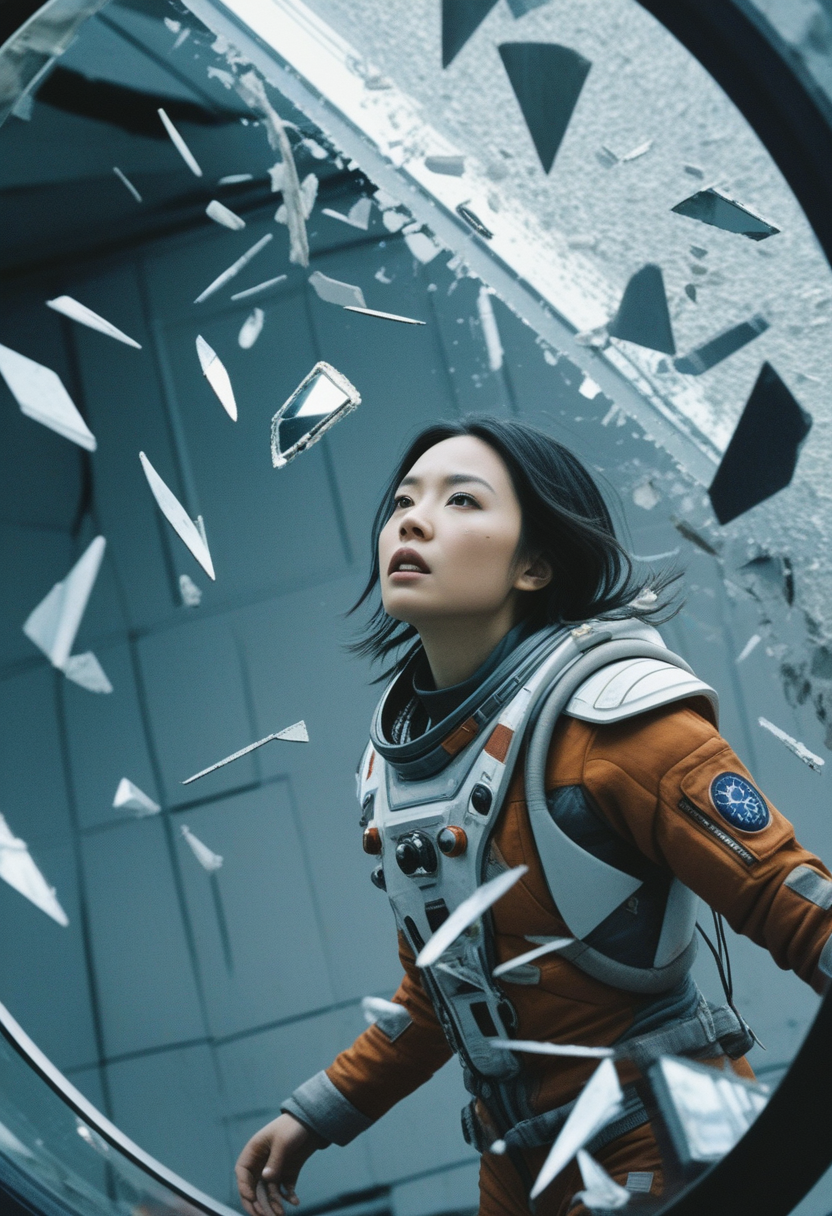
Generation parameters embedded in this image by AUTOMATIC1111 Stable Diffusion web UI or a fork of it (Forge, ...) (PNG 'parameters' text chunk):
abstract award winning photo of a broken mirror falling apart, shards flying through the air, complex intricate detailed environment, <lora:add-detail-xl:0.8> <lora:Kodak Motion Picture Film Style v4:0.4>, action shot, impressive, epic, sci-fi, abstract, artistic, film grain, mirror shards, depth, falling, stunt, (reflections of a young asian inuit woman in a space suit with detailed skin:0.2), science fiction, impressive
Steps: 22, Sampler: Euler a, CFG scale: 3.5, Seed: 1986698941, Size: 832x1216, Model hash: ccbf759201, Model: AIPG add X, VAE hash: 235745af8d, VAE: madebyollinsdxl-vae-fp16-fix.safetensors, ENSD: 2828, Discard penultimate sigma: True, SGM noise multiplier: True, Version: f0.0.17v1.8.0rc-latest-276-g29be1da7